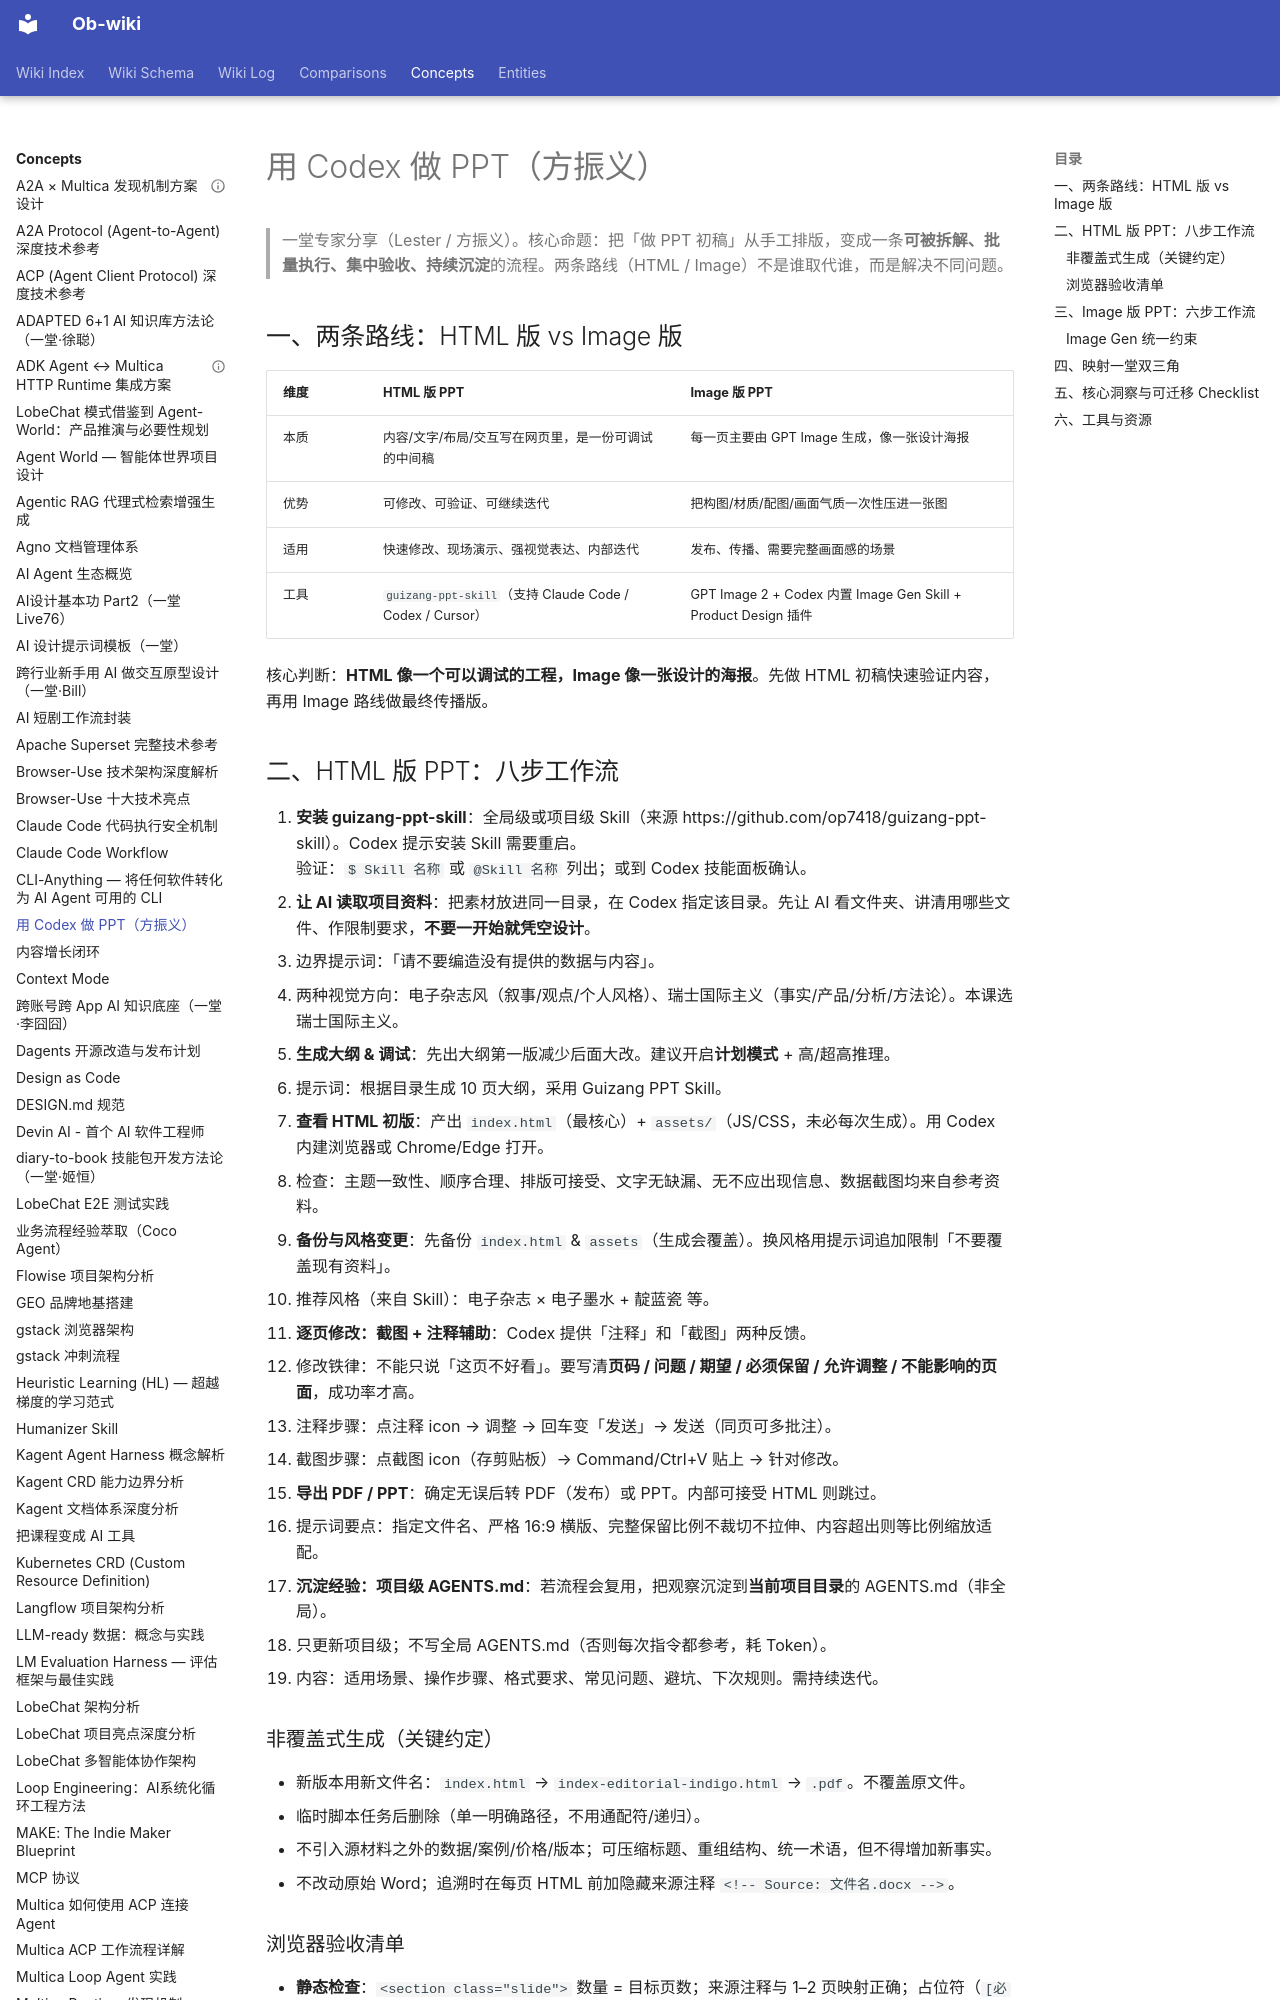

repository: sendwealth/Ob-wiki-site · page: concepts/codex-ai-ppt-fangzhenyi/index.html · generator: mkdocs

---
title: "用 Codex 做 PPT（方振义）"
created: 2026-07-12
updated: 2026-07-12
type: concept
tags: [yitang, codex, ai-ppt, html-ppt, prompt-engineering, method]
sources: ["https://yitanger.feishu.cn/wiki/IIInwS7DYiMkwXkuBP0cr0QAn8g?from=from_copylink"]
confidence: high
---

# 用 Codex 做 PPT（方振义）

> 一堂专家分享（Lester / 方振义）。核心命题：把「做 PPT 初稿」从手工排版，变成一条**可被拆解、批量执行、集中验收、持续沉淀**的流程。两条路线（HTML / Image）不是谁取代谁，而是解决不同问题。

## 一、两条路线：HTML 版 vs Image 版

| 维度 | HTML 版 PPT | Image 版 PPT |
|---|---|---|
| 本质 | 内容/文字/布局/交互写在网页里，是一份可调试的中间稿 | 每一页主要由 GPT Image 生成，像一张设计海报 |
| 优势 | 可修改、可验证、可继续迭代 | 把构图/材质/配图/画面气质一次性压进一张图 |
| 适用 | 快速修改、现场演示、强视觉表达、内部迭代 | 发布、传播、需要完整画面感的场景 |
| 工具 | `guizang-ppt-skill`（支持 Claude Code / Codex / Cursor） | GPT Image 2 + Codex 内置 Image Gen Skill + Product Design 插件 |

核心判断：**HTML 像一个可以调试的工程，Image 像一张设计的海报**。先做 HTML 初稿快速验证内容，再用 Image 路线做最终传播版。

## 二、HTML 版 PPT：八步工作流

1. **安装 guizang-ppt-skill**：全局级或项目级 Skill（来源 https://github.com/op7418/guizang-ppt-skill）。Codex 提示安装 Skill 需要重启。
   验证：`$ Skill 名称` 或 `@Skill 名称` 列出；或到 Codex 技能面板确认。
2. **让 AI 读取项目资料**：把素材放进同一目录，在 Codex 指定该目录。先让 AI 看文件夹、讲清用哪些文件、作限制要求，**不要一开始就凭空设计**。
   - 边界提示词：「请不要编造没有提供的数据与内容」。
   - 两种视觉方向：电子杂志风（叙事/观点/个人风格）、瑞士国际主义（事实/产品/分析/方法论）。本课选瑞士国际主义。
3. **生成大纲 & 调试**：先出大纲第一版减少后面大改。建议开启**计划模式** + 高/超高推理。
   - 提示词：根据目录生成 10 页大纲，采用 Guizang PPT Skill。
4. **查看 HTML 初版**：产出 `index.html`（最核心）+ `assets/`（JS/CSS，未必每次生成）。用 Codex 内建浏览器或 Chrome/Edge 打开。
   - 检查：主题一致性、顺序合理、排版可接受、文字无缺漏、无不应出现信息、数据截图均来自参考资料。
5. **备份与风格变更**：先备份 `index.html` & `assets`（生成会覆盖）。换风格用提示词追加限制「不要覆盖现有资料」。
   - 推荐风格（来自 Skill）：电子杂志 × 电子墨水 + 靛蓝瓷 等。
6. **逐页修改：截图 + 注释辅助**：Codex 提供「注释」和「截图」两种反馈。
   - 修改铁律：不能只说「这页不好看」。要写清**页码 / 问题 / 期望 / 必须保留 / 允许调整 / 不能影响的页面**，成功率才高。
   - 注释步骤：点注释 icon → 调整 → 回车变「发送」→ 发送（同页可多批注）。
   - 截图步骤：点截图 icon（存剪贴板）→ Command/Ctrl+V 贴上 → 针对修改。
7. **导出 PDF / PPT**：确定无误后转 PDF（发布）或 PPT。内部可接受 HTML 则跳过。
   - 提示词要点：指定文件名、严格 16:9 横版、完整保留比例不裁切不拉伸、内容超出则等比例缩放适配。
8. **沉淀经验：项目级 AGENTS.md**：若流程会复用，把观察沉淀到**当前项目目录**的 AGENTS.md（非全局）。
   - 只更新项目级；不写全局 AGENTS.md（否则每次指令都参考，耗 Token）。
   - 内容：适用场景、操作步骤、格式要求、常见问题、避坑、下次规则。需持续迭代。
